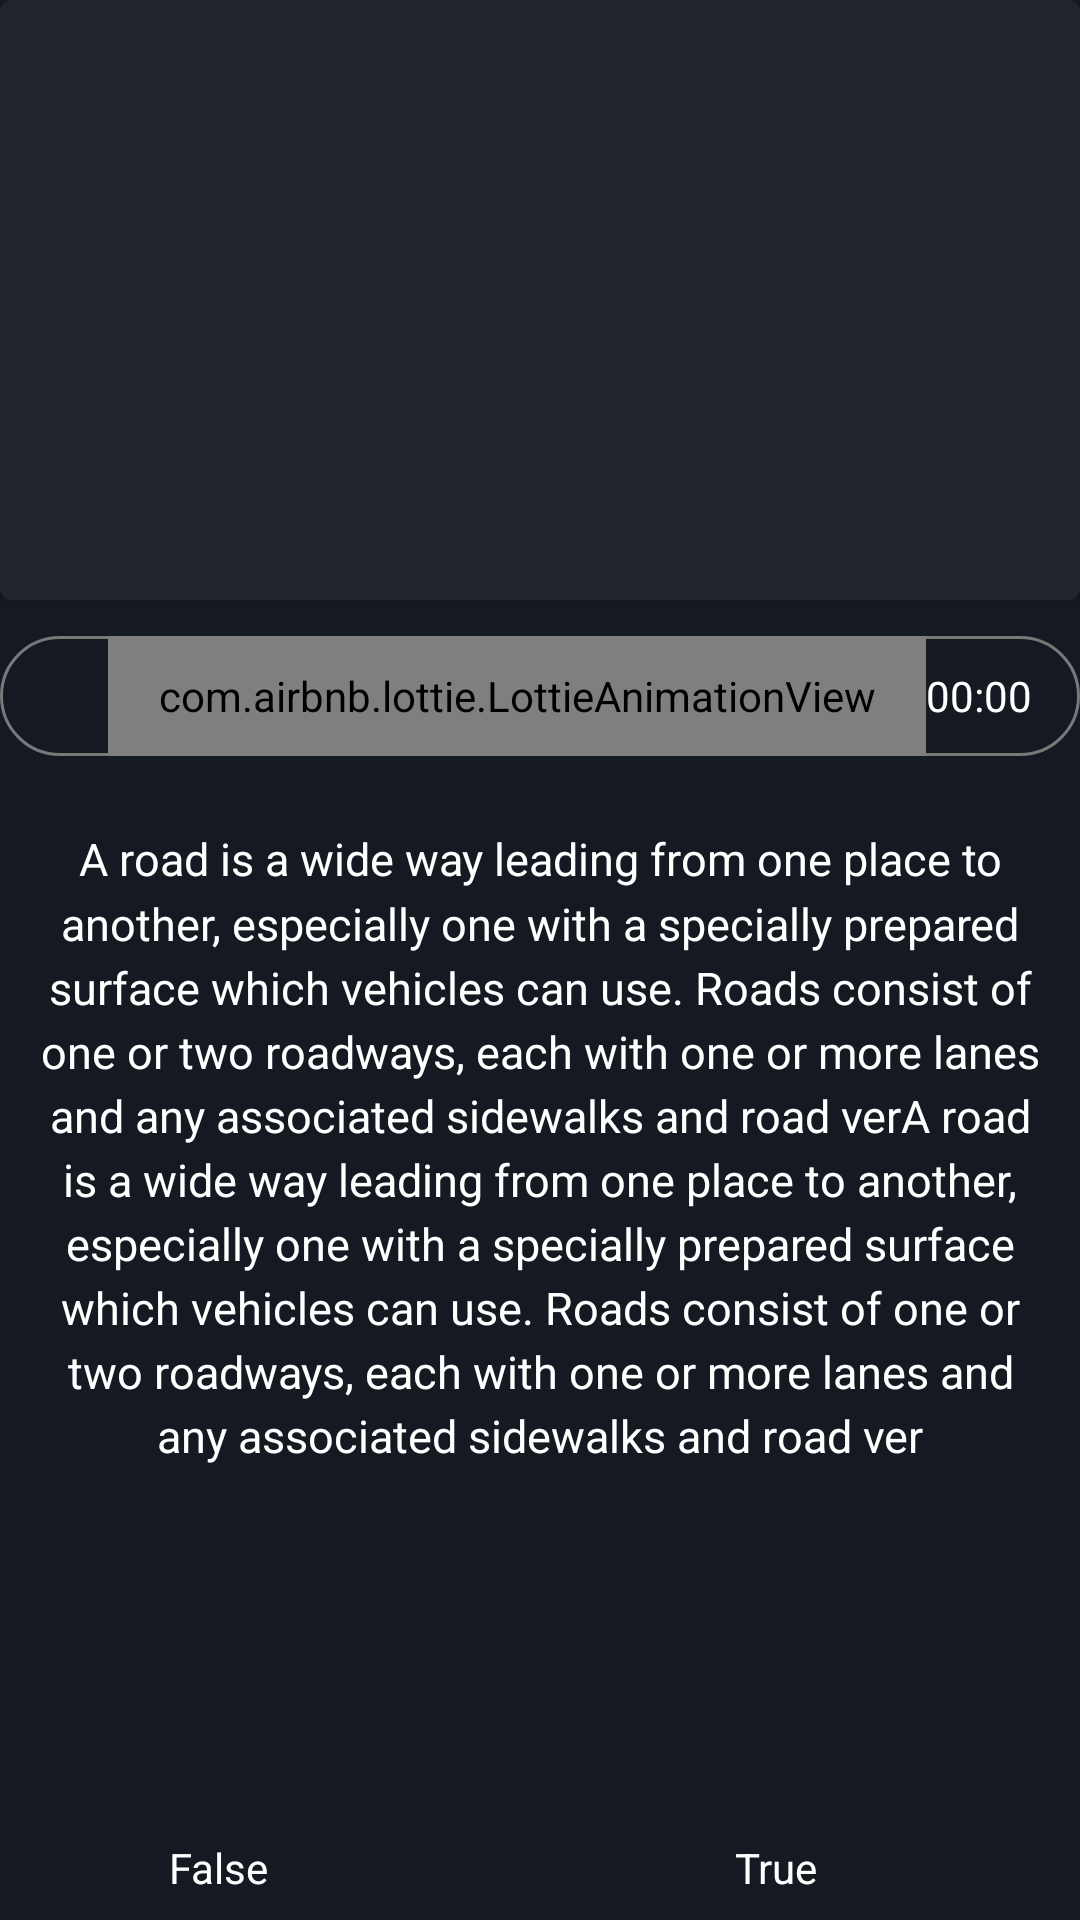

Here is an Android app screen rendered from its layout file. Give the layout XML and the strings, colors and styles it references.
<!-- AndroidManifest.xml: application theme Theme.SkinnerBox -->
<!-- res/layout/fragment_review_answer_page.xml -->
<?xml version="1.0" encoding="utf-8"?>
<androidx.constraintlayout.widget.ConstraintLayout xmlns:android="http://schemas.android.com/apk/res/android"
    xmlns:tools="http://schemas.android.com/tools"
    android:layout_width="match_parent"
    android:layout_height="match_parent"
    xmlns:app="http://schemas.android.com/apk/res-auto"
    android:background="@color/background_items2">

    <com.google.android.material.card.MaterialCardView
        android:id="@+id/frameLayout_Answer_Back"
        android:layout_width="0dp"
        android:layout_height="200dp"
        android:backgroundTint="@color/background_page"
        app:layout_constraintEnd_toEndOf="parent"
        app:layout_constraintStart_toStartOf="parent"
        app:layout_constraintTop_toTopOf="parent">

        <ImageView
            android:id="@+id/iv_Review_Question_ImageAnswer_Back"
            android:layout_width="match_parent"
            android:layout_height="match_parent"
            android:adjustViewBounds="true"
            android:scaleType="centerCrop"
            android:visibility="visible"
            app:shapeAppearanceOverlay="@style/ImageCornerRadius" />

    </com.google.android.material.card.MaterialCardView>

    <RelativeLayout
        android:id="@+id/relativeLayout4_Answer"
        android:layout_width="0dp"
        android:layout_height="wrap_content"
        android:layout_marginTop="@dimen/Small_margin_And_padding"
        android:background="@drawable/background_player_edit_card"
        android:gravity="center_vertical"
        android:paddingHorizontal="4dp"
        app:layout_constraintEnd_toEndOf="parent"
        app:layout_constraintStart_toStartOf="parent"
        app:layout_constraintTop_toBottomOf="@+id/frameLayout_Answer_Back">

        <ImageView
            android:id="@+id/iv_editCard_playBtnBackCard"
            android:layout_width="32dp"
            android:layout_height="32dp"
            android:layout_alignParentStart="true"
            android:layout_centerVertical="true"
            app:srcCompat="@drawable/ic_play_standard" />

        <com.airbnb.lottie.LottieAnimationView
            android:id="@+id/animation_EditCard_Back"
            android:layout_width="wrap_content"
            android:layout_height="40dp"
            android:layout_centerVertical="true"
            android:layout_toStartOf="@id/tv_EditCard_durationPlayerBack"
            android:layout_toEndOf="@id/iv_editCard_playBtnBackCard"
            android:visibility="visible"
            app:lottie_autoPlay="false"
            app:lottie_loop="true"
            app:lottie_rawRes="@raw/audio_playing"
            app:lottie_speed="0.4" />

        <TextView
            android:id="@+id/tv_EditCard_durationPlayerBack"
            android:layout_width="wrap_content"
            android:layout_height="wrap_content"
            android:layout_alignParentEnd="true"
            android:layout_centerVertical="true"
            android:layout_marginEnd="@dimen/Small_margin_And_padding"
            android:text="00:00" />
    </RelativeLayout>

    <TextView
        android:id="@+id/tv_Review_A_TextBack"
        android:layout_width="0dp"
        android:layout_height="wrap_content"
        android:layout_marginHorizontal="@dimen/Small_margin_And_padding"
        android:gravity="center"
        android:text="@string/lorem"
        android:textColor="@color/white"
        android:textSize="@dimen/Content_Text_Size"
        android:lineSpacingMultiplier="1.2"
        android:layout_marginTop="@dimen/standard_margin_And_padding"
        app:layout_constraintEnd_toEndOf="parent"
        app:layout_constraintStart_toStartOf="parent"
        app:layout_constraintTop_toBottomOf="@+id/relativeLayout4_Answer" />

    <TextView
        android:id="@+id/tv_Review_A_False_Back"
        android:layout_width="wrap_content"
        android:layout_height="wrap_content"
        android:background="@drawable/shape_for_delete_btn"
        android:gravity="center"
        android:paddingVertical="@dimen/margin_vertical"
        android:text="@string/false_"
        android:paddingHorizontal="56dp"
        android:textColor="@color/white"
        app:layout_constraintBottom_toBottomOf="parent"
        app:layout_constraintStart_toStartOf="parent" />

    <TextView
        android:id="@+id/tv_Review_Answer_TrueBtn_Back"
        android:layout_width="0dp"
        android:layout_height="0dp"
        android:layout_marginStart="@dimen/Small_margin_And_padding"
        android:background="@drawable/add_card_shape"
        android:gravity="center"
        android:paddingHorizontal="@dimen/Small_margin_And_padding"
        android:text="@string/true_"
        android:textColor="@color/white"
        android:visibility="visible"
        app:layout_constraintBottom_toBottomOf="@+id/tv_Review_A_False_Back"
        app:layout_constraintEnd_toEndOf="parent"
        app:layout_constraintStart_toEndOf="@+id/tv_Review_A_False_Back"
        app:layout_constraintTop_toTopOf="@+id/tv_Review_A_False_Back" />


</androidx.constraintlayout.widget.ConstraintLayout>
<!-- resources referenced by this layout -->
<resources>
  <color name="background_items2">#151A22</color>
  <color name="background_page">#21252c</color>
  <color name="white">#FFFFFFFF</color>
  <dimen name="Content_Text_Size">15sp</dimen>
  <dimen name="Small_margin_And_padding">12dp</dimen>
  <dimen name="margin_vertical">8dp</dimen>
  <dimen name="standard_margin_And_padding">24dp</dimen>
  <!-- drawable background_player_edit_card (drawable) -->
  <?xml version="1.0" encoding="utf-8"?>
  <shape xmlns:android="http://schemas.android.com/apk/res/android"
      android:shape="rectangle">
      <corners android:radius="100dp"/>
      <stroke android:width="1dp" android:color="#787878"/>
  
  </shape>
  <string name="false_">False </string>
  <string name="lorem">A road is a wide way leading from one place to another, especially one with a specially prepared surface which vehicles can use. Roads consist of one or two roadways, each with one or more lanes and any associated sidewalks and road verA road is a wide way leading from one place to another, especially one with a specially prepared surface which vehicles can use. Roads consist of one or two roadways, each with one or more lanes and any associated sidewalks and road ver</string>
  <string name="true_">True</string>
  <style name="ImageCornerRadius">
          <item name="cornerSize">3%</item>
      </style>
  <style name="Theme.SkinnerBox" parent="Theme.MaterialComponents.Light.NoActionBar">
          
          <item name="colorPrimary">@color/background_items</item>
          <item name="colorPrimaryVariant">@color/background_items</item>
          <item name="colorOnPrimary">@color/background_items</item>
          
          <item name="colorSecondary">@color/blue_Text</item>
          <item name="colorSecondaryVariant">@color/teal_700</item>
          <item name="colorOnSecondary">@color/white</item>
  
          
          <item name="android:statusBarColor" tools:targetApi="l">?attr/colorPrimaryVariant</item>
          
  
          <item name="android:popupMenuStyle">@style/PopupMenu</item>
          <item name="android:textColor">@color/white</item>
          <item name="android:navigationBarColor">@color/background_items2</item>
          </style>
  <color name="background_items">#1E242E</color>
  <color name="blue_Text">#1D70FF</color>
  <color name="teal_700">#FF018786</color>
  <style name="PopupMenu" parent="@android:style/Widget.PopupMenu">
          <item name="android:popupBackground">@drawable/popup_back</item>
      </style>
  <!-- drawable popup_back (drawable) -->
  <?xml version="1.0" encoding="utf-8"?>
  <layer-list xmlns:android="http://schemas.android.com/apk/res/android">
    <item
        android:top="@dimen/margin_vertical"
        android:right="16dp">
        <shape android:shape="rectangle">
            <corners android:radius="4dp"/>
            <padding android:top="4dp"
                android:bottom="4dp"
                android:right="2dp"
                android:left="2dp"/>
            <solid android:color="#181C23"/>
        </shape>
    </item>
  
  
  </layer-list>
</resources>
